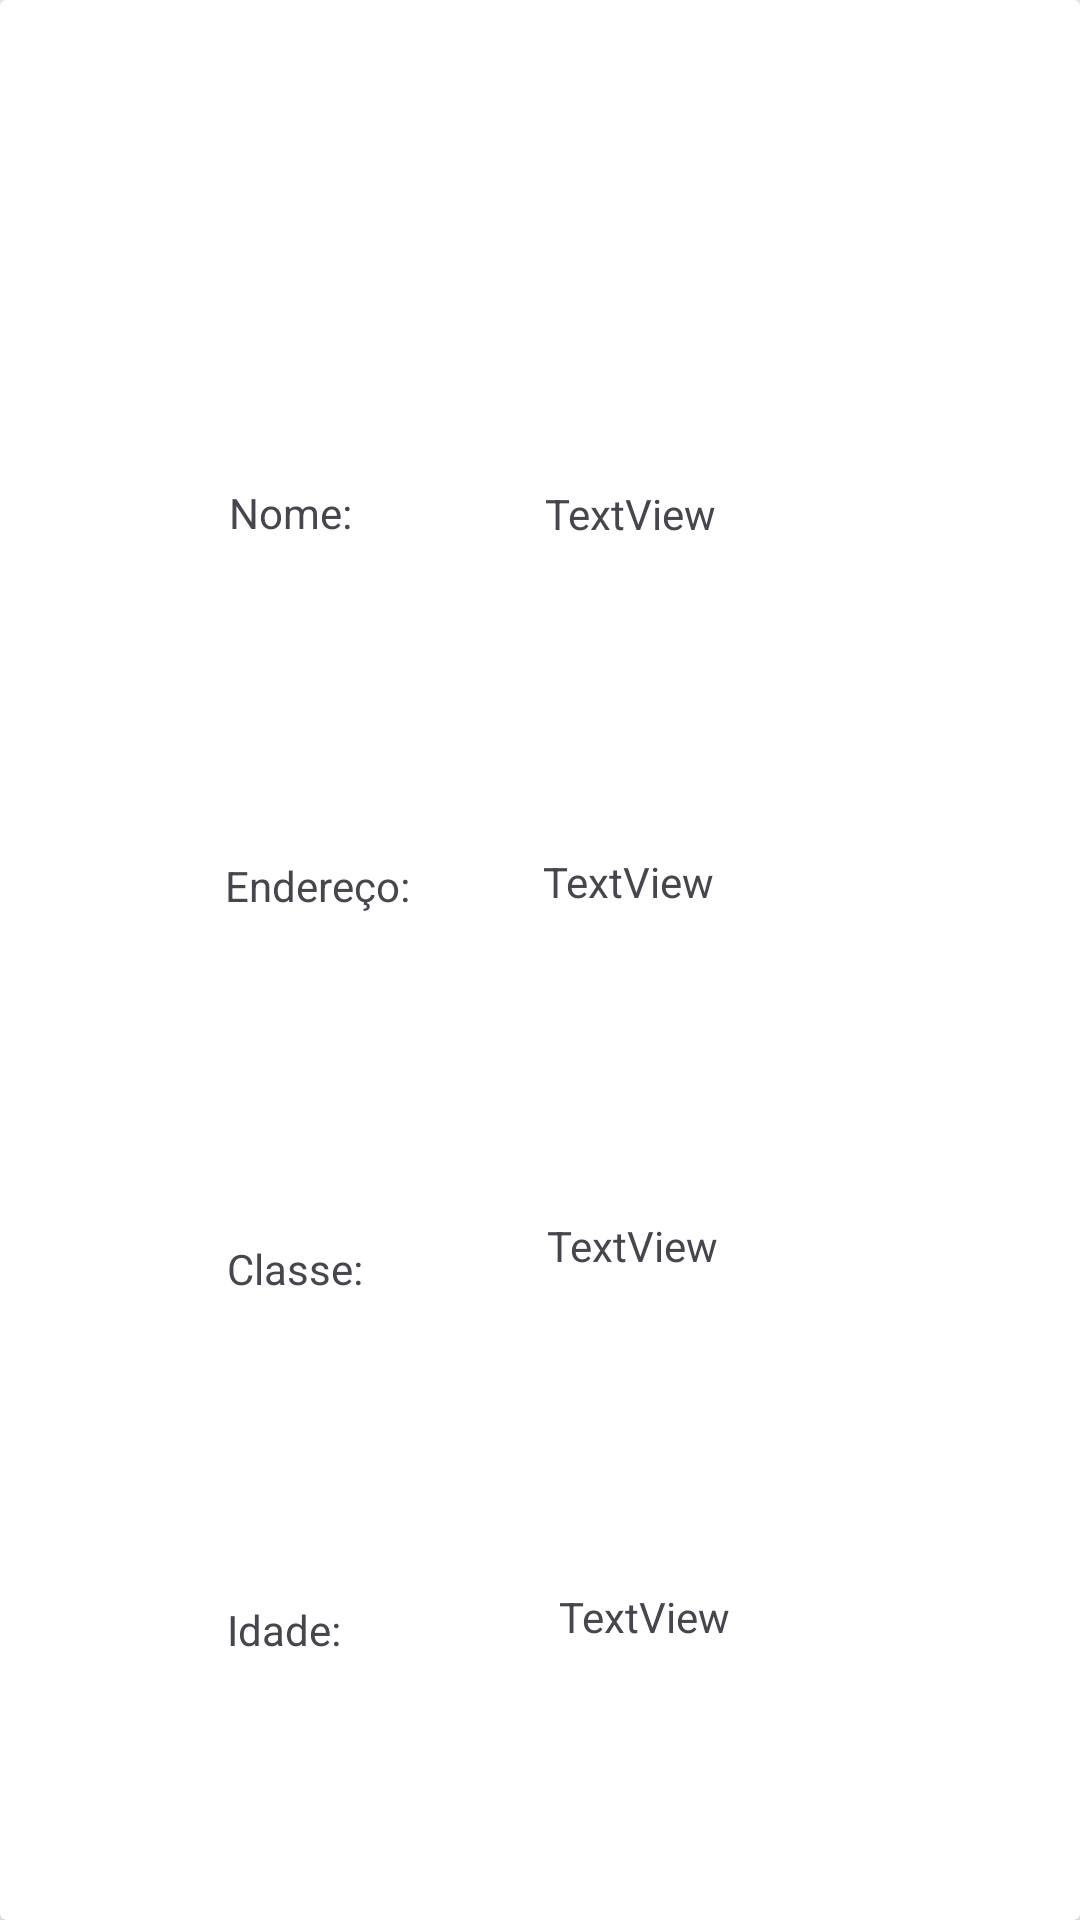

Produce the Android XML layout that renders to this screen, including the resource entries it uses.
<!-- AndroidManifest.xml: application theme Theme.AppSqliteLesson -->
<!-- res/layout/item.xml -->
<?xml version="1.0" encoding="utf-8"?>
<androidx.cardview.widget.CardView xmlns:android="http://schemas.android.com/apk/res/android"
    xmlns:app="http://schemas.android.com/apk/res-auto"
    xmlns:tools="http://schemas.android.com/tools"
    android:layout_width="match_parent"
    android:layout_height="match_parent">

    <androidx.constraintlayout.widget.ConstraintLayout
        android:layout_width="match_parent"
        android:layout_height="match_parent"
        tools:layout_editor_absoluteX="-17dp"
        tools:layout_editor_absoluteY="90dp">

        <TextView
            android:id="@+id/textView5"
            android:layout_width="85dp"
            android:layout_height="35dp"
            android:layout_marginStart="56dp"
            android:layout_marginTop="15dp"
            android:text="Nome:"
            app:layout_constraintBottom_toTopOf="@+id/textView10"
            app:layout_constraintEnd_toStartOf="@+id/textViewNome"
            app:layout_constraintStart_toStartOf="parent"
            app:layout_constraintTop_toBottomOf="@+id/imageViewEstudante0" />

        <TextView
            android:id="@+id/textView10"
            android:layout_width="87dp"
            android:layout_height="28dp"
            android:layout_marginStart="56dp"
            android:layout_marginTop="15dp"
            android:layout_marginBottom="10dp"
            android:text="Endereço:"
            app:layout_constraintBottom_toTopOf="@+id/textView11"
            app:layout_constraintEnd_toStartOf="@+id/textViewEndereco"
            app:layout_constraintStart_toStartOf="parent"
            app:layout_constraintTop_toBottomOf="@+id/textView5" />

        <TextView
            android:id="@+id/textView11"
            android:layout_width="87dp"
            android:layout_height="31dp"
            android:layout_marginStart="56dp"
            android:layout_marginTop="15dp"
            android:text="Classe:"
            app:layout_constraintBottom_toTopOf="@+id/textView12"
            app:layout_constraintEnd_toStartOf="@+id/textViewClasse"
            app:layout_constraintStart_toStartOf="parent"
            app:layout_constraintTop_toBottomOf="@+id/textView10" />

        <TextView
            android:id="@+id/textView12"
            android:layout_width="91dp"
            android:layout_height="32dp"
            android:layout_marginStart="56dp"
            android:layout_marginTop="15dp"
            android:text="Idade:"
            app:layout_constraintBottom_toBottomOf="parent"
            app:layout_constraintEnd_toStartOf="@+id/textViewIdade"
            app:layout_constraintStart_toStartOf="parent"
            app:layout_constraintTop_toBottomOf="@+id/textView11" />

        <ImageView
            android:id="@+id/imageViewEstudante0"
            android:layout_width="wrap_content"
            android:layout_height="wrap_content"
            android:layout_marginTop="72dp"
            app:layout_constraintEnd_toEndOf="parent"
            app:layout_constraintHorizontal_bias="0.498"
            app:layout_constraintStart_toStartOf="parent"
            app:layout_constraintTop_toTopOf="parent"
            tools:srcCompat="@tools:sample/avatars" />

        <TextView
            android:id="@+id/textViewNome"
            android:layout_width="158dp"
            android:layout_height="33dp"
            android:layout_marginTop="15dp"
            android:text="TextView"
            app:layout_constraintBottom_toTopOf="@+id/textViewEndereco"
            app:layout_constraintEnd_toEndOf="parent"
            app:layout_constraintStart_toEndOf="@+id/textView5"
            app:layout_constraintTop_toBottomOf="@+id/imageViewEstudante0" />

        <TextView
            android:id="@+id/textViewEndereco"
            android:layout_width="160dp"
            android:layout_height="32dp"
            android:layout_marginTop="15dp"
            android:text="TextView"
            app:layout_constraintBottom_toTopOf="@+id/textViewClasse"
            app:layout_constraintEnd_toEndOf="parent"
            app:layout_constraintHorizontal_bias="0.507"
            app:layout_constraintStart_toEndOf="@+id/textView10"
            app:layout_constraintTop_toBottomOf="@+id/textViewNome" />

        <TextView
            android:id="@+id/textViewClasse"
            android:layout_width="158dp"
            android:layout_height="34dp"
            android:layout_marginTop="15dp"
            android:text="TextView"
            app:layout_constraintBottom_toTopOf="@+id/textViewIdade"
            app:layout_constraintEnd_toEndOf="parent"
            app:layout_constraintStart_toEndOf="@+id/textView11"
            app:layout_constraintTop_toBottomOf="@+id/textViewEndereco" />

        <TextView
            android:id="@+id/textViewIdade"
            android:layout_width="154dp"
            android:layout_height="36dp"
            android:layout_marginTop="15dp"
            android:text="TextView"
            app:layout_constraintBottom_toBottomOf="parent"
            app:layout_constraintEnd_toEndOf="parent"
            app:layout_constraintStart_toEndOf="@+id/textView12"
            app:layout_constraintTop_toBottomOf="@+id/textViewClasse" />
    </androidx.constraintlayout.widget.ConstraintLayout>
</androidx.cardview.widget.CardView>
<!-- resources referenced by this layout -->
<resources>
  <style name="Theme.AppSqliteLesson" parent="Base.Theme.AppSqliteLesson" />
  <style name="Base.Theme.AppSqliteLesson" parent="Theme.Material3.DayNight.NoActionBar">
          
          
      </style>
</resources>
